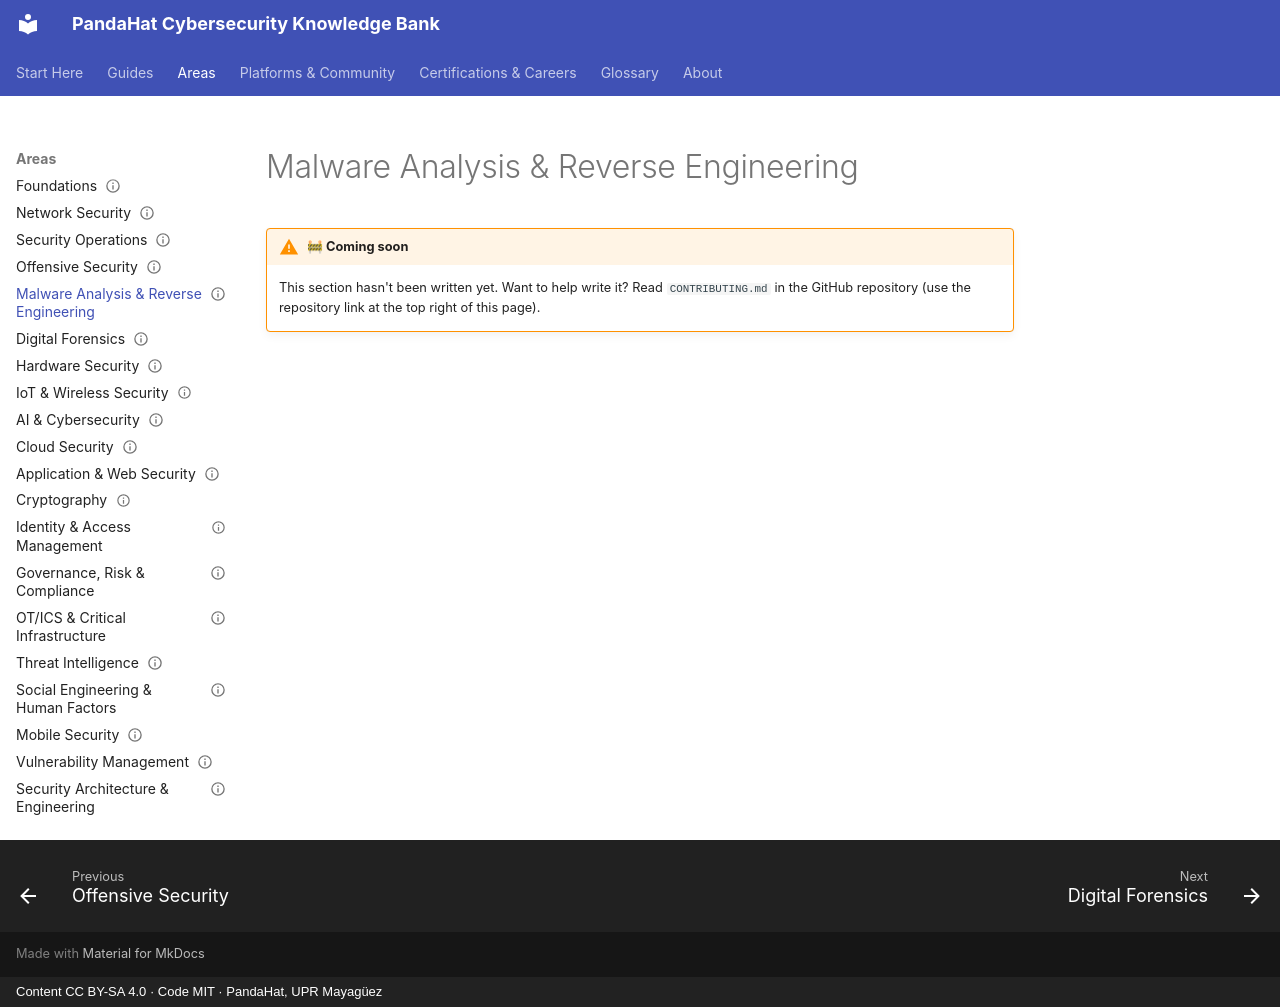

repository: pandahat-uprm/Pandahat-Cybersecurity-Knowledge-Bank · page: areas/malware-analysis-reverse-engineering/index.html · generator: mkdocs · copyright: Content CC BY-SA 4.0 · Code MIT · PandaHat, UPR Mayagüez

---
title: "Malware Analysis & Reverse Engineering"
status: stub
last_reviewed: 2026-09-22
---

# Malware Analysis & Reverse Engineering

!!! warning "🚧 Coming soon"
    This section hasn't been written yet. Want to help write it? Read `CONTRIBUTING.md` in the GitHub repository (use the repository link at the top right of this page).
